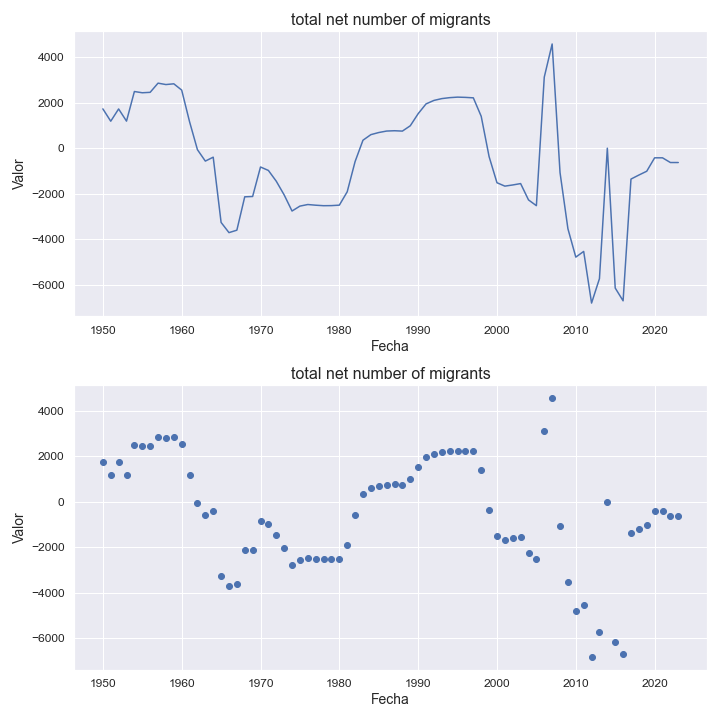

The file beside this chart, header and first rows:
indicatorshortname, locationid, location, iso2, timeid, time, value
total net number of migrants, 638, réunion, re, 1, 1950, 1730
total net number of migrants, 638, réunion, re, 2, 1951, 1187
total net number of migrants, 638, réunion, re, 3, 1952, 1726
total net number of migrants, 638, réunion, re, 4, 1953, 1191
total net number of migrants, 638, réunion, re, 5, 1954, 2493
total net number of migrants, 638, réunion, re, 6, 1955, 2438
total net number of migrants, 638, réunion, re, 7, 1956, 2457
total net number of migrants, 638, réunion, re, 8, 1957, 2861
total net number of migrants, 638, réunion, re, 9, 1958, 2799
total net number of migrants, 638, réunion, re, 10, 1959, 2832
total net number of migrants, 638, réunion, re, 11, 1960, 2556
total net number of migrants, 638, réunion, re, 12, 1961, 1164
total net number of migrants, 638, réunion, re, 13, 1962, -66.0
total net number of migrants, 638, réunion, re, 14, 1963, -567.0
total net number of migrants, 638, réunion, re, 15, 1964, -395.0
total net number of migrants, 638, réunion, re, 16, 1965, -3264
total net number of migrants, 638, réunion, re, 17, 1966, -3713
total net number of migrants, 638, réunion, re, 18, 1967, -3606
total net number of migrants, 638, réunion, re, 19, 1968, -2138
total net number of migrants, 638, réunion, re, 20, 1969, -2124
total net number of migrants, 638, réunion, re, 21, 1970, -827.0
total net number of migrants, 638, réunion, re, 22, 1971, -978.0
total net number of migrants, 638, réunion, re, 23, 1972, -1452
total net number of migrants, 638, réunion, re, 24, 1973, -2053
total net number of migrants, 638, réunion, re, 25, 1974, -2763
total net number of migrants, 638, réunion, re, 26, 1975, -2547
total net number of migrants, 638, réunion, re, 27, 1976, -2477
total net number of migrants, 638, réunion, re, 28, 1977, -2507
total net number of migrants, 638, réunion, re, 29, 1978, -2529
total net number of migrants, 638, réunion, re, 30, 1979, -2525
total net number of migrants, 638, réunion, re, 31, 1980, -2505
total net number of migrants, 638, réunion, re, 32, 1981, -1917
total net number of migrants, 638, réunion, re, 33, 1982, -588.0
total net number of migrants, 638, réunion, re, 34, 1983, 351.0
total net number of migrants, 638, réunion, re, 35, 1984, 596.0
total net number of migrants, 638, réunion, re, 36, 1985, 689.0
total net number of migrants, 638, réunion, re, 37, 1986, 754.0
total net number of migrants, 638, réunion, re, 38, 1987, 768.0
total net number of migrants, 638, réunion, re, 39, 1988, 752.0
total net number of migrants, 638, réunion, re, 40, 1989, 986.0
total net number of migrants, 638, réunion, re, 41, 1990, 1517
total net number of migrants, 638, réunion, re, 42, 1991, 1948
total net number of migrants, 638, réunion, re, 43, 1992, 2101
total net number of migrants, 638, réunion, re, 44, 1993, 2181
total net number of migrants, 638, réunion, re, 45, 1994, 2223
total net number of migrants, 638, réunion, re, 46, 1995, 2246
total net number of migrants, 638, réunion, re, 47, 1996, 2235
total net number of migrants, 638, réunion, re, 48, 1997, 2215
total net number of migrants, 638, réunion, re, 49, 1998, 1403
total net number of migrants, 638, réunion, re, 50, 1999, -370.0
total net number of migrants, 638, réunion, re, 51, 2000, -1519
total net number of migrants, 638, réunion, re, 52, 2001, -1668
total net number of migrants, 638, réunion, re, 53, 2002, -1617
total net number of migrants, 638, réunion, re, 54, 2003, -1556
total net number of migrants, 638, réunion, re, 55, 2004, -2274
total net number of migrants, 638, réunion, re, 56, 2005, -2528
total net number of migrants, 638, réunion, re, 57, 2006, 3126
total net number of migrants, 638, réunion, re, 58, 2007, 4583
total net number of migrants, 638, réunion, re, 59, 2008, -1073
total net number of migrants, 638, réunion, re, 60, 2009, -3542
... 14 more rows
